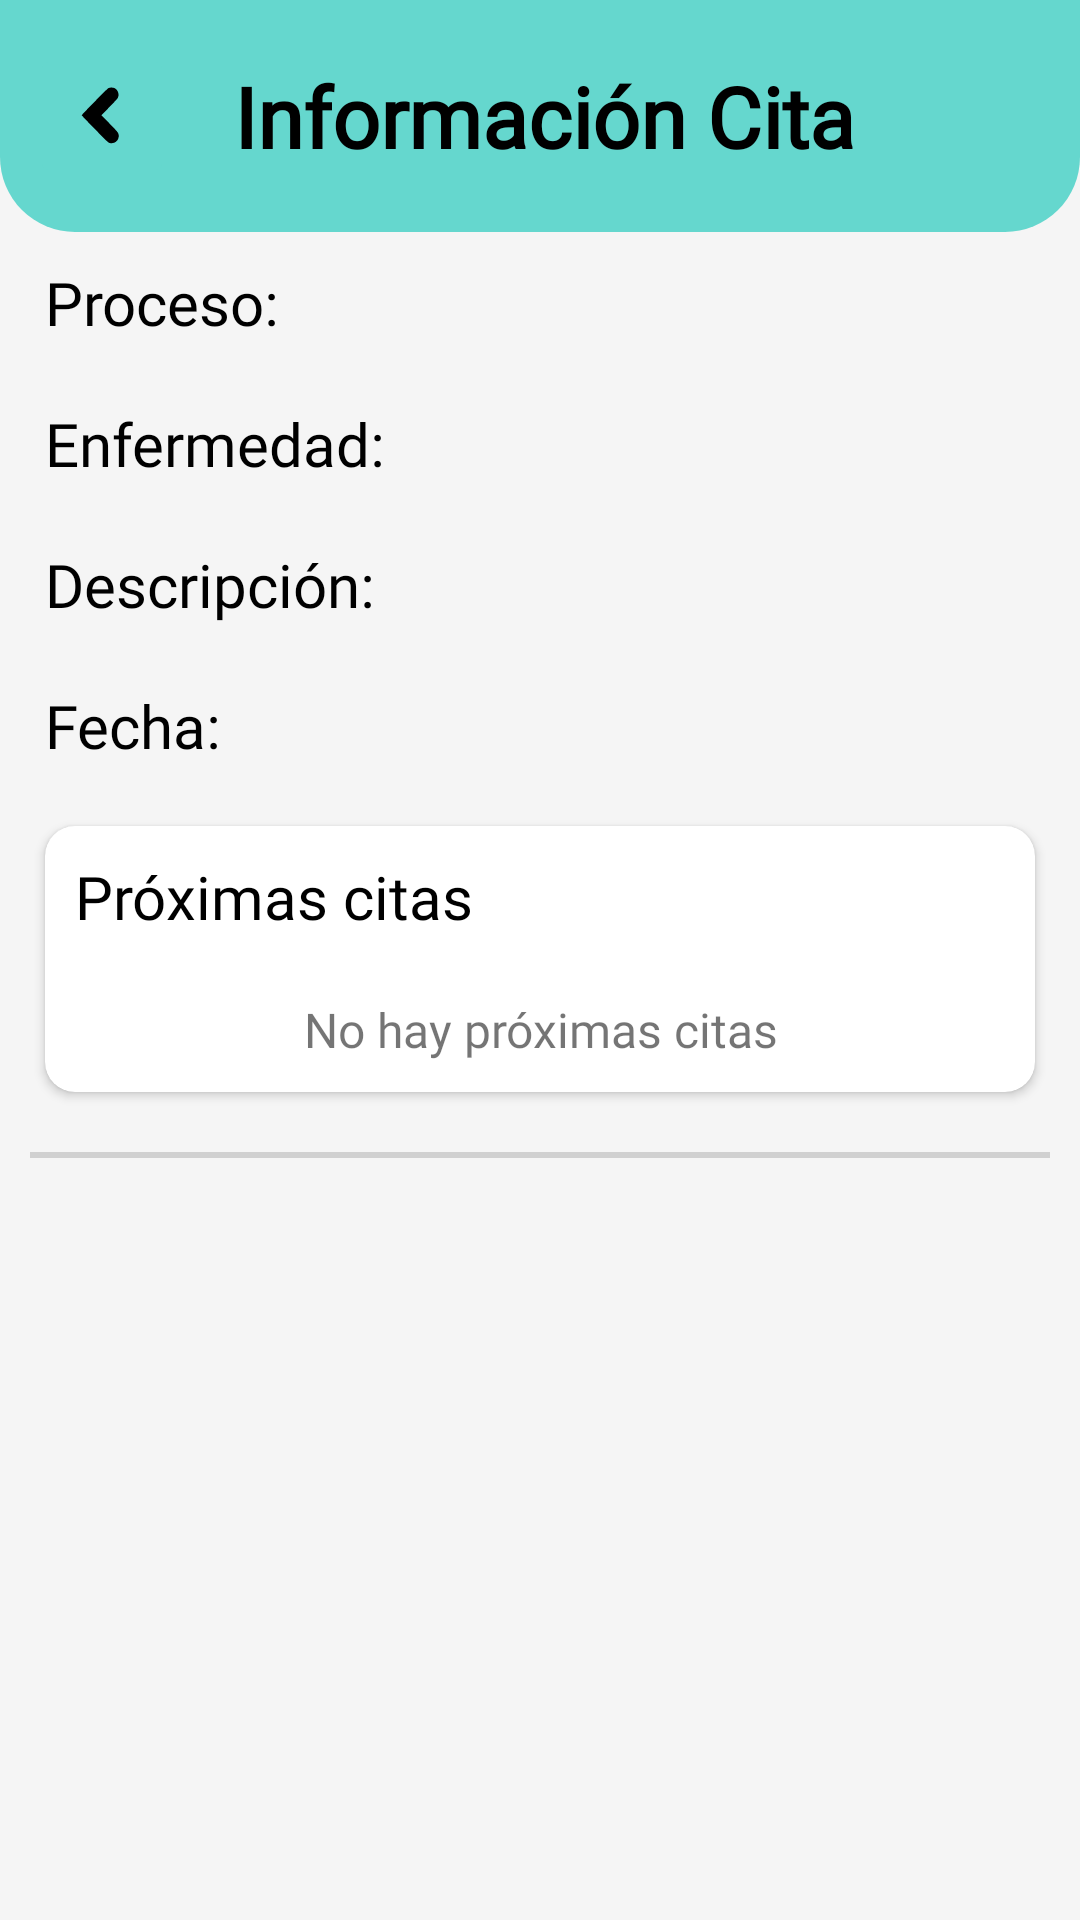

Here is an Android app screen rendered from its layout file. Give the layout XML and the strings, colors and styles it references.
<!-- AndroidManifest.xml: application theme Theme.Dagbok -->
<!-- res/layout/activity_paciente_informacion_cita.xml -->
<?xml version="1.0" encoding="utf-8"?>
<ScrollView
    xmlns:android="http://schemas.android.com/apk/res/android"
    xmlns:app="http://schemas.android.com/apk/res-auto"
    xmlns:tools="http://schemas.android.com/tools"
    android:layout_width="match_parent"
    android:layout_height="match_parent"
    android:background="@color/fondo"
    tools:context=".PacienteInformacionCita">
    <LinearLayout
        android:layout_width="match_parent"
        android:layout_height="wrap_content"
        android:orientation="vertical">
        <LinearLayout
            android:layout_width="match_parent"
            android:layout_height="wrap_content"
            android:background="@drawable/shape_title_bar"
            android:backgroundTint="@color/verde_primario"
            android:orientation="horizontal">

            <ImageButton
                android:layout_width="wrap_content"
                android:layout_height="wrap_content"
                android:layout_gravity="center"
                android:layout_margin="10dp"
                android:backgroundTint="@color/verde_primario"
                android:contentDescription="@string/todo"
                android:minHeight="48dp"
                android:onClick="atras"
                android:src="@drawable/ic_flecha_atras"
                tools:ignore="DuplicateSpeakableTextCheck" />
            <TextView
                android:layout_width="match_parent"
                android:layout_height="wrap_content"
                android:layout_marginEnd="65dp"
                android:layout_marginVertical="20dp"
                android:text="@string/informacion_cita"
                android:textSize="28sp"
                android:textAlignment="center"
                android:textStyle="bold"
                android:textColor="@color/black"
                android:fontFamily="@font/coolvetica"
                />
        </LinearLayout>

        <TextView
            android:id="@+id/informacion_cita_preceso_text"
            android:layout_width="match_parent"
            android:layout_height="wrap_content"
            android:layout_marginVertical="10dp"
            android:layout_marginHorizontal="15dp"
            android:fontFamily="@font/coolvetica"
            android:text="@string/proceso_colon"
            android:textColor="@color/black"
            android:textSize="20sp"/>

        <TextView
            android:id="@+id/informacion_cita_enfermedad_text"
            android:layout_width="match_parent"
            android:layout_height="wrap_content"
            android:layout_marginVertical="10dp"
            android:layout_marginHorizontal="15dp"
            android:fontFamily="@font/coolvetica"
            android:text="@string/enfermedad_colon"
            android:textColor="@color/black"
            android:textSize="20sp"/>

        <TextView
            android:id="@+id/informacion_cita_descripcion_text"
            android:layout_width="match_parent"
            android:layout_height="wrap_content"
            android:layout_marginVertical="10dp"
            android:layout_marginHorizontal="15dp"
            android:fontFamily="@font/coolvetica"
            android:text="@string/descripcion_colon"
            android:textColor="@color/black"
            android:textSize="20sp"/>

        <TextView
            android:id="@+id/informacion_cita_fecha_text"
            android:layout_width="match_parent"
            android:layout_height="wrap_content"
            android:layout_marginVertical="10dp"
            android:layout_marginHorizontal="15dp"
            android:fontFamily="@font/coolvetica"
            android:text="@string/fecha_colon"
            android:textColor="@color/black"
            android:textSize="20sp"/>

        <androidx.cardview.widget.CardView
            android:layout_width="match_parent"
            android:layout_height="wrap_content"
            android:layout_marginHorizontal="15dp"
            android:layout_marginVertical="10dp"
            app:cardCornerRadius="10dp">
            <LinearLayout
                android:layout_width="match_parent"
                android:layout_height="match_parent"
                android:orientation="vertical">
                <TextView
                    android:layout_width="match_parent"
                    android:layout_height="wrap_content"
                    android:layout_margin="10dp"
                    android:fontFamily="@font/coolvetica"
                    android:text="@string/proximas_citas"
                    android:textSize="20sp"
                    android:textColor="@color/black"/>
                <TextView
                    android:id="@+id/informacion_cita_proxima_fechas"
                    android:layout_width="match_parent"
                    android:layout_height="wrap_content"
                    android:layout_margin="10dp"
                    android:fontFamily="@font/coolvetica"
                    android:text="@string/no_hay_proximas_citas"
                    android:textSize="16sp"
                    android:gravity="center"/>
            </LinearLayout>
        </androidx.cardview.widget.CardView>

        <View
            android:layout_width="match_parent"
            android:layout_height="2dp"
            android:layout_margin="10dp"
            android:background="@color/gray"/>

        <LinearLayout
            android:id="@+id/paciente_informacion_cita_doctor"
            android:layout_width="match_parent"
            android:layout_height="wrap_content"
            android:layout_margin="10dp"
            android:orientation="vertical"/>

    </LinearLayout>
</ScrollView>
<!-- resources referenced by this layout -->
<resources>
  <color name="black">#FF000000</color>
  <color name="fondo">#f5f5f5</color>
  <color name="gray">#d0d0d0</color>
  <color name="verde_primario">#65d7ce</color>
  <!-- drawable ic_flecha_atras (drawable) -->
  <vector android:height="24dp" android:viewportHeight="31.75"
      android:viewportWidth="31.75" android:width="24dp" xmlns:android="http://schemas.android.com/apk/res/android">
      <path android:fillColor="#000000"
          android:pathData="m19.0933,27.7257c-0.5156,-0.1651 -1.0274,-0.6552 -6.3643,-6.096 -3.192,-3.2541 -5.8036,-5.9925 -5.8036,-6.0854 0,-0.2479 11.1875,-11.6512 11.7193,-11.9453 0.6461,-0.3574 2.1572,-0.3556 2.818,0.0033 1.4955,0.8123 2.1223,2.7766 1.3737,4.3055 -0.1467,0.2996 -1.5376,1.8143 -3.7246,4.0561l-3.4905,3.578 3.553,3.6352c3.7315,3.8179 3.9288,4.0697 4.0819,5.2104 0.0904,0.6737 -0.1936,1.6514 -0.6595,2.2697 -0.7784,1.0332 -2.2306,1.4761 -3.5036,1.0685z" android:strokeWidth="0.113315"/>
  </vector>
  <!-- drawable shape_title_bar (drawable) -->
  <?xml version="1.0" encoding="utf-8"?>
  <shape xmlns:android="http://schemas.android.com/apk/res/android">
  
      <solid android:color="@color/white"/>
      <corners
          android:bottomLeftRadius="25dp"
          android:bottomRightRadius="25dp"/>
      <gradient
          android:angle="-90"
  
          android:startColor="@color/verde_primario"
          android:endColor="@color/verde_fondo"
          android:type="linear"
          />
  
  </shape>
  <string name="descripcion_colon">Descripción:</string>
  <string name="enfermedad_colon">Enfermedad:</string>
  <string name="fecha_colon">Fecha:</string>
  <string name="informacion_cita">Información Cita</string>
  <string name="no_hay_proximas_citas">No hay próximas citas</string>
  <string name="proceso_colon">Proceso:</string>
  <string name="proximas_citas">Próximas citas</string>
  <string name="todo">TODO</string>
  <style name="Theme.Dagbok" parent="Theme.MaterialComponents.Light.NoActionBar">
          
          <item name="colorPrimary">@color/verde_primario</item>
          <item name="colorPrimaryVariant">@color/verde_fondo</item>
          <item name="colorOnPrimary">@color/white</item>
          
          <item name="colorSecondary">@color/teal_200</item>
          <item name="colorSecondaryVariant">@color/teal_700</item>
          <item name="colorOnSecondary">@color/black</item>
          
          <item name="android:statusBarColor" tools:targetApi="l">@color/verde_primario</item>
          
      </style>
  <color name="white">#FFFFFFFF</color>
  <color name="verde_fondo">#e6f7f5</color>
  <color name="teal_200">#FF03DAC5</color>
  <color name="teal_700">#FF018786</color>
</resources>
